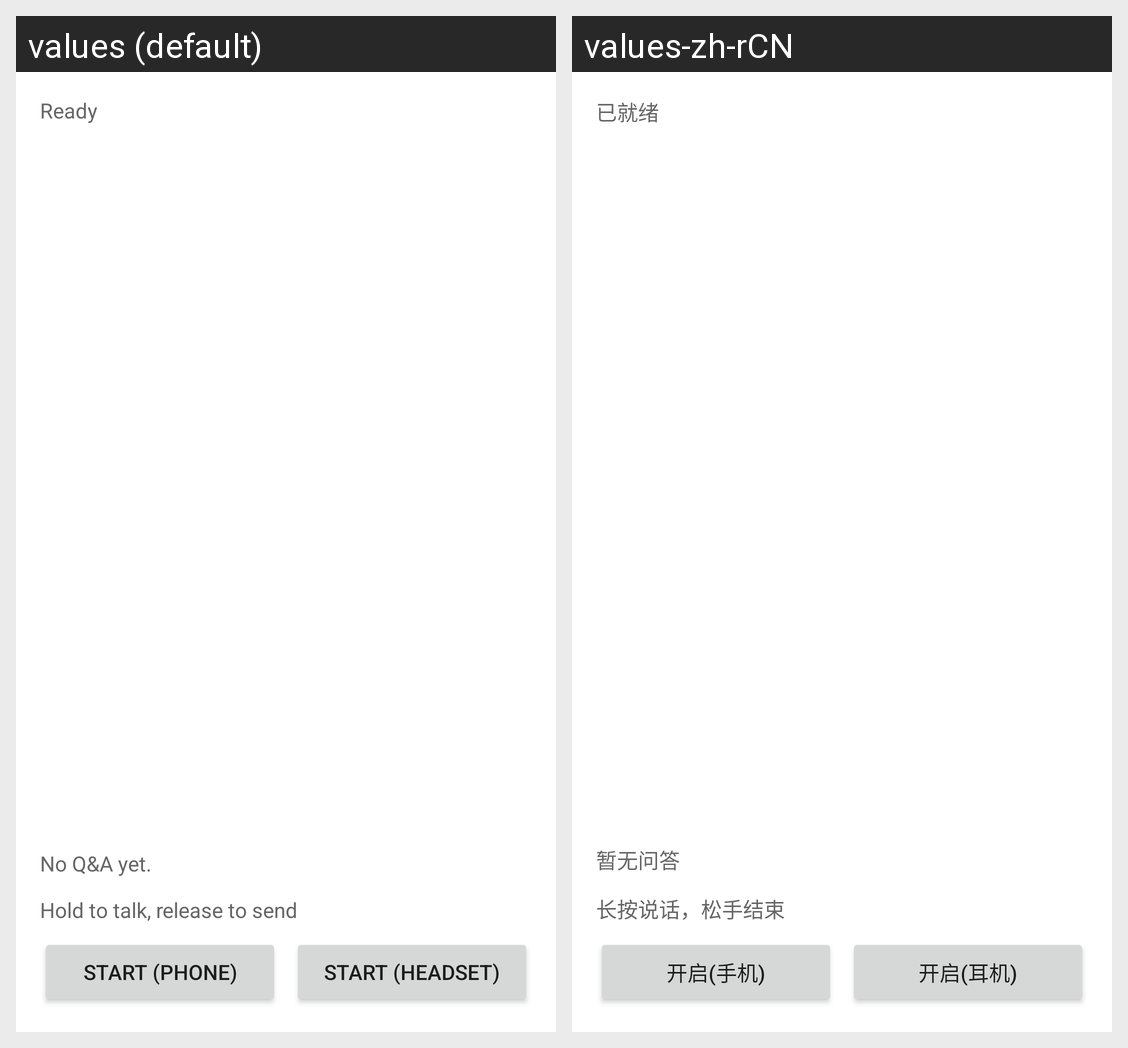

The same Android screen rendered under two of its app's locales, left to right. List the strings drawn on it with the default value and each locale's translation.
Android screen res/layout/activity_ask.xml rendered under 2 locales, left to right: values (default), values-zh-rCN. Device: Nexus 5 (rendered at 1080×1920; each locale shown at half size, 540×960, under a caption strip naming it); theme AppTheme.
Strings drawn on this screen, with the default value and each locale's value (text and hints the layout hard-codes, and strings that could not be matched under every locale, appear in the picture but are not listed):

ds_speech_ready
  values: Ready
  values-zh-rCN: 已就绪

ds_speech_ask_empty
  values: No Q&A yet.
  values-zh-rCN: 暂无问答

ds_speech_ct_hold_hint
  values: Hold to talk, release to send
  values-zh-rCN: 长按说话，松手结束

ds_speech_start_phone
  values: Start (phone)
  values-zh-rCN: 开启(手机)

ds_speech_start_headset
  values: Start (headset)
  values-zh-rCN: 开启(耳机)
